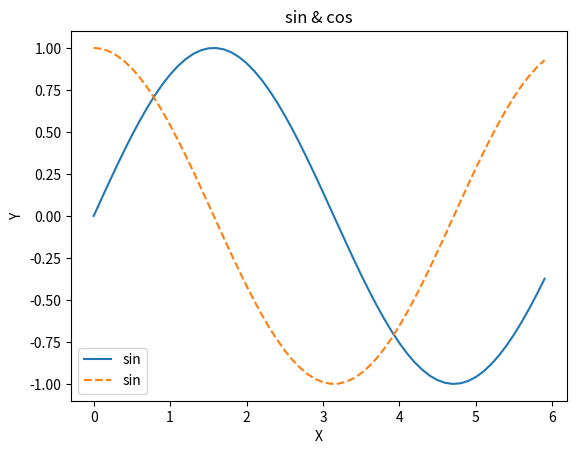

Write Python code to recreate this figure.
import numpy as np
import matplotlib.pyplot as plt

x = np.arange(0, 6, 0.1)  # 0.1为步长
y1 = np.sin(x)
y2 = np.cos(x)

plt.plot(x, y1, label="sin")
plt.plot(x, y2, linestyle="--", label="sin")
plt.xlabel("X")
plt.ylabel("Y")
plt.title('sin & cos')
plt.legend()
plt.show()
